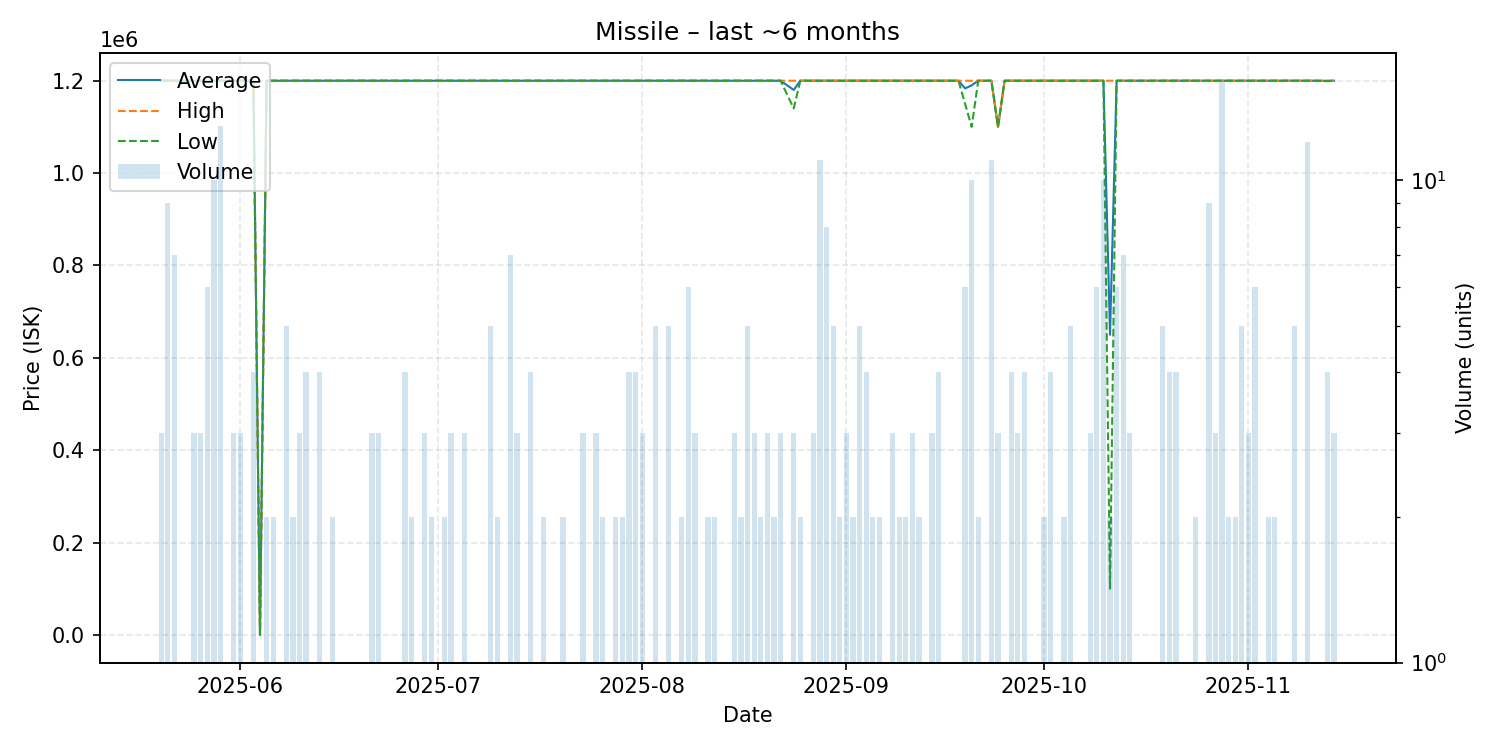

The data file committed next to this chart (first rows):
date, average, highest, lowest, order_count, volume
2025-05-20, 1200000, 1200000, 1200000, 3, 3
2025-05-21, 1200000, 1200000, 1200000, 9, 9
2025-05-22, 1200000, 1200000, 1200000, 7, 7
2025-05-23, 1200000, 1200000, 1200000, 1, 1
2025-05-24, 1200000, 1200000, 1200000, 1, 1
2025-05-25, 1199667, 1200000, 1199000, 3, 3
2025-05-26, 1200000, 1200000, 1200000, 3, 3
2025-05-27, 1200000, 1200000, 1200000, 6, 6
2025-05-28, 1200000, 1200000, 1200000, 10, 10
2025-05-29, 1200000, 1200000, 1200000, 3, 13
2025-05-30, 1200000, 1200000, 1200000, 1, 1
2025-05-31, 1200000, 1200000, 1200000, 3, 3
2025-06-01, 1200000, 1200000, 1200000, 3, 3
2025-06-03, 1200000, 1200000, 1200000, 4, 4
2025-06-04, 100.2, 100.2, 100.2, 1, 1
2025-06-05, 1200000, 1200000, 1200000, 2, 2
2025-06-06, 1200000, 1200000, 1200000, 2, 2
2025-06-07, 1200000, 1200000, 1200000, 1, 1
2025-06-08, 1200000, 1200000, 1200000, 5, 5
2025-06-09, 1200000, 1200000, 1200000, 2, 2
2025-06-10, 1200000, 1200000, 1200000, 3, 3
2025-06-11, 1200000, 1200000, 1200000, 4, 4
2025-06-13, 1200000, 1200000, 1200000, 4, 4
2025-06-14, 1200000, 1200000, 1200000, 1, 1
2025-06-15, 1200000, 1200000, 1200000, 2, 2
2025-06-16, 1200000, 1200000, 1200000, 1, 1
2025-06-19, 1200000, 1200000, 1200000, 1, 1
2025-06-21, 1200000, 1200000, 1200000, 3, 3
2025-06-22, 1200000, 1200000, 1200000, 3, 3
2025-06-24, 1200000, 1200000, 1200000, 1, 1
2025-06-25, 1200000, 1200000, 1200000, 1, 1
2025-06-26, 1200000, 1200000, 1200000, 4, 4
2025-06-27, 1200000, 1200000, 1200000, 2, 2
2025-06-28, 1200000, 1200000, 1200000, 1, 1
2025-06-29, 1200000, 1200000, 1200000, 3, 3
2025-06-30, 1200000, 1200000, 1200000, 2, 2
2025-07-01, 1200000, 1200000, 1200000, 1, 1
2025-07-02, 1200000, 1200000, 1200000, 2, 2
2025-07-03, 1200000, 1200000, 1200000, 3, 3
2025-07-04, 1200000, 1200000, 1200000, 1, 1
2025-07-05, 1200000, 1200000, 1200000, 3, 3
2025-07-06, 1200000, 1200000, 1200000, 1, 1
2025-07-07, 1200000, 1200000, 1200000, 1, 1
2025-07-08, 1200000, 1200000, 1200000, 1, 1
2025-07-09, 1200000, 1200000, 1200000, 5, 5
2025-07-10, 1200000, 1200000, 1200000, 2, 2
2025-07-11, 1200000, 1200000, 1200000, 1, 1
2025-07-12, 1200000, 1200000, 1200000, 7, 7
2025-07-13, 1200000, 1200000, 1200000, 3, 3
2025-07-15, 1200000, 1200000, 1200000, 4, 4
2025-07-17, 1200000, 1200000, 1200000, 2, 2
2025-07-20, 1200000, 1200000, 1200000, 2, 2
2025-07-22, 1200000, 1200000, 1200000, 1, 1
2025-07-23, 1200000, 1200000, 1200000, 3, 3
2025-07-24, 1200000, 1200000, 1200000, 1, 1
2025-07-25, 1200000, 1200000, 1200000, 3, 3
2025-07-26, 1200000, 1200000, 1200000, 2, 2
2025-07-27, 1200000, 1200000, 1200000, 1, 1
2025-07-28, 1200000, 1200000, 1200000, 2, 2
2025-07-29, 1200000, 1200000, 1200000, 2, 2
... 98 more rows
